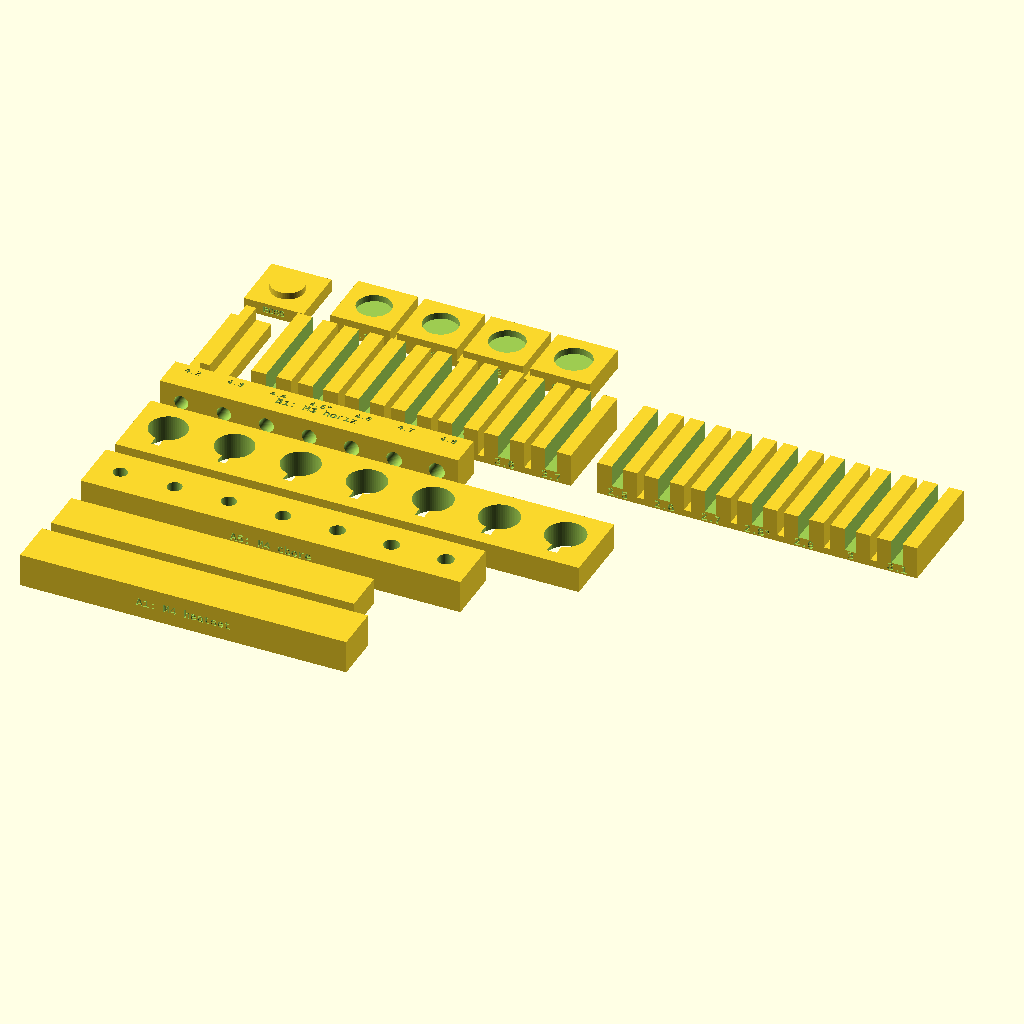
Cell 1: the model at its default parameters.
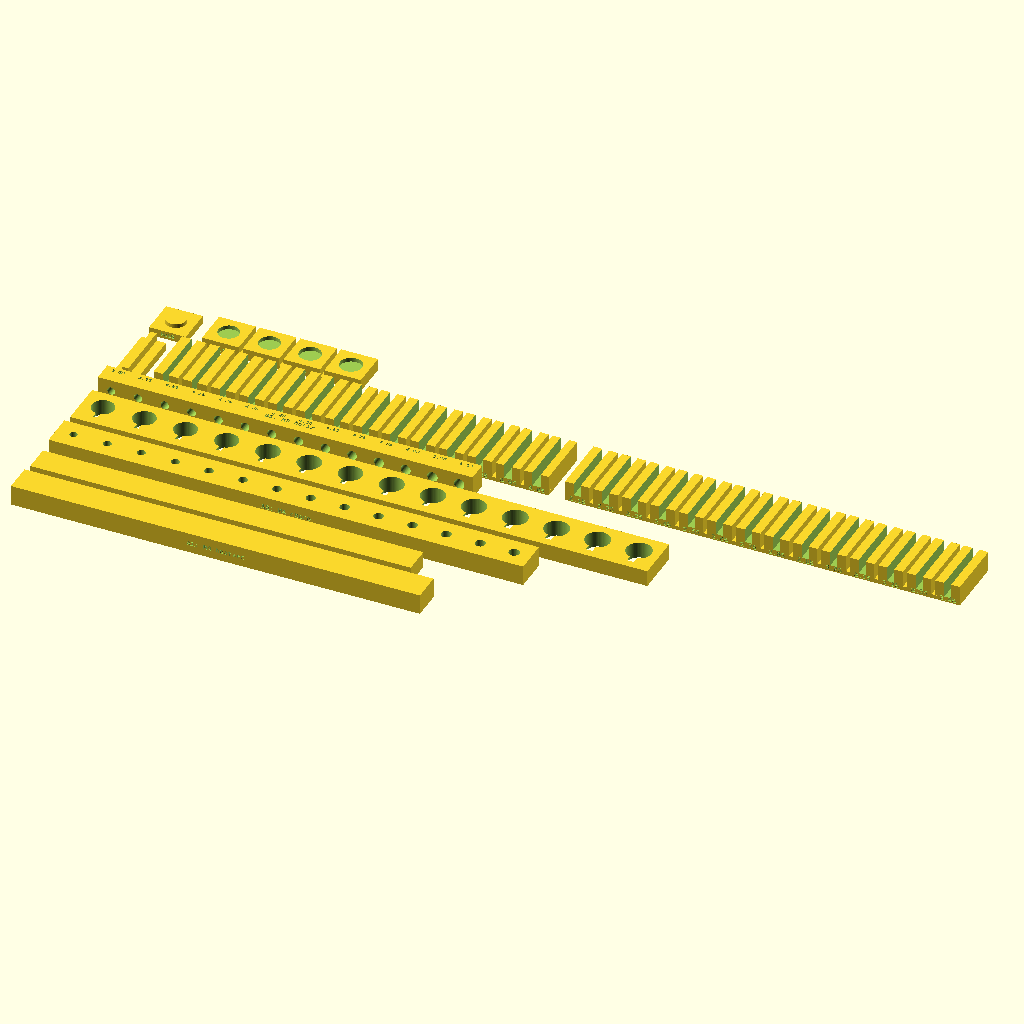
Cell 2: num_steps = 14 (everything else at default).
All cells are drawn from the same view direction (rotation 55°, 0°, 25°, orthographic, colour scheme Cornfield), but the view is re-fitted for each cell, so position and scale can differ between cells as well as the parameter.
OpenSCAD source file tolerance-test.scad:
// ============================================================
// SpeedsterAI — Tolerance Test Print
// ============================================================
//
// Test plates for validating print tolerances before the full
// enclosure print. Each feature group is a single connected bar
// with 7 variants (±0.3mm in 0.1mm steps around nominal).
//
// Bars are grouped by required print orientation:
//   Face-down (A1+A2+A5): blind holes on bed, tests ceiling bridging
//   Through-holes (A4): standard flat
//   Horizontal (B1): upright, bore openings face you
//   Mating (C1-C3): separate pieces for physical fit testing
//
// Load the STL in slicer, separate objects, orient each group.
//
// Print settings: same as enclosure (PETG, 0.2mm layers,
// 5-6 perimeters, 50-80% gyroid infill).
//
// Usage:
//   openscad tolerance-test.scad -o models/tolerance-test.stl
//
// ============================================================

// ========================
// PARAMETERS
// ========================

// Import print-tuned dimensions from the main enclosure model.
// Override render_mode to suppress enclosure geometry output.
include <speedster-ai.scad>
render_mode = -1;
validation_export = 0;
$fn = 64;

num_steps = 7;
step_size = 0.1;
half_steps = (num_steps - 1) / 2;  // 3 for 7 steps

// Center values derived from speedster-ai.scad print_* variables.
// The test generates variants ±0.3mm around these values.
// After finding the best fit, update the print_* variables in speedster-ai.scad
// to the value printed on the best-fitting variant.
nom_m4_heatset    = print_m4_heatset_dia;
nom_m3_heatset    = print_m3_heatset_dia;
nom_bp_hole       = print_bp_hole_dia;
nom_bp_keyway_w   = print_bp_keyway_w;
nom_bp_keyway_ext = bp_keyway_total - print_bp_hole_dia;  // slot_ext past circle edge (matches enclosure)
nom_counterbore   = print_counterbore_dia;
nom_bolt_through  = print_bolt_dia;
nom_m3_horiz      = print_m3_heatset_z;
nom_tongue_w      = tongue_width;          // fixed tongue width from enclosure
nom_tongue_h      = tongue_height;         // fixed tongue height from enclosure
nom_groove_w      = print_groove_w;
nom_groove_d      = tongue_height + seal_depth;  // groove must fit tongue + seal
nom_interlock_dia = pillar_interlock_dia;  // fixed boss diameter from enclosure
nom_interlock_clr = print_interlock_clr;

// Feature depths (derived from enclosure, minimized for fast printing)
depth_m4_insert   = woofer_insert_depth;   // 8mm from enclosure
depth_m3_insert   = tweeter_insert_depth;  // 6mm from enclosure
depth_counterbore = 6;                     // representative counterbore depth
depth_bp          = 8;                     // enough to test through-hole

// Block construction
hole_wall  = 4;       // Min material around holes
bar_gap    = 6;       // Gap between bars on same plate
text_depth = 0.6;     // Engrave depth

// ========================
// HELPERS
// ========================

function step_val(nominal, i) = nominal + (i - half_steps) * step_size;
function max_dia(nominal) = nominal + half_steps * step_size;
function cell_size(nominal) = max_dia(nominal) + 2 * hole_wall;

// Engraved text on top surface (X/Y plane at height z)
module engrave_top(txt, x, y, z, size=3.5) {
    translate([x, y, z - text_depth])
        linear_extrude(height = text_depth + 0.1)
            text(txt, size=size, halign="center", valign="center",
                 font="Liberation Mono:style=Bold");
}

// Engraved text on front face (X/Z plane at y=0, reading right-side-up)
module engrave_front(txt, x, z, size=3.5) {
    translate([x, text_depth, z])
        rotate([90, 0, 0])
            linear_extrude(height = text_depth + 0.1)
                text(txt, size=size, halign="center", valign="center",
                     font="Liberation Mono:style=Bold");
}

// Engraved text on back face (X/Z plane at y=d, reading left-to-right, bottom toward z=0)
module engrave_back(txt, x, z, d, size=3.5) {
    translate([x, d - text_depth, z])
        rotate([-90, 180, 0])
            linear_extrude(height = text_depth + 0.1)
                text(txt, size=size, halign="center", valign="center",
                     font="Liberation Mono:style=Bold");
}

// Nominal variant gets asterisk suffix in its label
function label_str(nominal, i) =
    str(step_val(nominal, i), i == half_steps ? "*" : "");

// ========================
// A1: M4 Heat-Set Insert (face-down blind hole)
// ========================
// Hole opens at z=0 (bed). Ceiling at z=depth tests bridging.
module bar_m4_heatset() {
    cell = cell_size(nom_m4_heatset);
    w = num_steps * cell;
    d = cell;
    h = depth_m4_insert + 2;

    difference() {
        cube([w, d, h]);
        for (i = [0:num_steps-1]) {
            cx = i * cell + cell/2;
            translate([cx, d/2, -0.1])
                cylinder(d=step_val(nom_m4_heatset, i),
                         h=depth_m4_insert + 0.1);
        }
        // Group label on front face, diameter labels on back face
        engrave_front("A1: M4 heatset", w/2, h/2, size=2.5);
        for (i = [0:num_steps-1])
            engrave_back(label_str(nom_m4_heatset, i),
                         i * cell + cell/2, h/2, d, size=2.5);
    }
}

// ========================
// A2: M3 Heat-Set Insert (face-down blind hole)
// ========================
module bar_m3_heatset() {
    cell = cell_size(nom_m3_heatset);
    w = num_steps * cell;
    d = cell;
    h = depth_m3_insert + 2;

    difference() {
        cube([w, d, h]);
        for (i = [0:num_steps-1]) {
            cx = i * cell + cell/2;
            translate([cx, d/2, -0.1])
                cylinder(d=step_val(nom_m3_heatset, i),
                         h=depth_m3_insert + 0.1);
        }
        engrave_front("A2: M3 heatset", w/2, h/2, size=2.5);
        for (i = [0:num_steps-1])
            engrave_back(label_str(nom_m3_heatset, i),
                         i * cell + cell/2, h/2, d, size=2.5);
    }
}

// ========================
// A5: Bolt Counterbore (face-down blind hole + bolt shank)
// ========================
// Counterbore opens at z=0 (bed). At z=depth_counterbore the bore
// narrows to bolt diameter — tests the landing shelf overhang.
// Both counterbore and through-hole diameters vary by the same offset.
module bar_counterbore() {
    cell = cell_size(nom_counterbore);
    w = num_steps * cell;
    d = cell;
    h = depth_counterbore + 4;

    difference() {
        cube([w, d, h]);
        for (i = [0:num_steps-1]) {
            cx = i * cell + cell/2;
            offset_i = (i - half_steps) * step_size;
            translate([cx, d/2, -0.1])
                cylinder(d=step_val(nom_counterbore, i),
                         h=depth_counterbore + 0.1);
            translate([cx, d/2, depth_counterbore - 0.01])
                cylinder(d=nom_bolt_through + offset_i,
                         h=h - depth_counterbore + 0.1);
        }
        engrave_front("A5: M4 cbore", w/2, h/2, size=2.5);
        for (i = [0:num_steps-1]) {
            offset_i = (i - half_steps) * step_size;
            // Counterbore diameter on back face
            engrave_back(label_str(nom_counterbore, i),
                         i * cell + cell/2, h/2 + 1.5, d, size=2.5);
            // Through-hole diameter on back face (below counterbore label)
            engrave_back(str("t", nom_bolt_through + offset_i),
                         i * cell + cell/2, h/2 - 1.5, d, size=2.0);
        }
    }
}

// ========================
// A4: Binding Post Keyhole (hole + anti-rotation keyway)
// ========================
module bar_binding_post() {
    d_max = max_dia(nom_bp_hole);
    cell_x = d_max + 2*hole_wall;
    cell_y = d_max + nom_bp_keyway_ext + 2*hole_wall;
    w = num_steps * cell_x;
    d = cell_y;
    h = depth_bp;
    hole_cy = hole_wall + nom_bp_keyway_ext + d_max/2;

    difference() {
        cube([w, d, h]);
        for (i = [0:num_steps-1]) {
            dia = step_val(nom_bp_hole, i);
            kw = step_val(nom_bp_keyway_w, i);
            kw_ext = nom_bp_keyway_ext;  // fixed: bp_keyway_total - nom_bp_hole (not diameter-dependent)
            cx = i * cell_x + cell_x/2;
            translate([cx, hole_cy, -0.1])
                linear_extrude(height = h + 0.2) {
                    circle(d=dia);
                    translate([-kw/2, -dia/2 - kw_ext])
                        square([kw, kw_ext + dia/2]);
                }
        }
        engrave_front("A4: bind post", w/2, h/2, size=2.5);
        for (i = [0:num_steps-1]) {
            // Hole diameter on back face (top line)
            engrave_back(label_str(nom_bp_hole, i),
                         i * cell_x + cell_x/2, h/2 + 1.5, d, size=2.5);
            // Keyway width on back face (bottom line)
            engrave_back(str("k", step_val(nom_bp_keyway_w, i)),
                         i * cell_x + cell_x/2, h/2 - 1.5, d, size=2.0);
        }
    }
}

// ========================
// B1: M3 Heat-Set (horizontal — crossover boss orientation)
// ========================
// Bore enters from Y=0 face horizontally. Labels on top surface
// (may overlap bore area in Z — that's fine, bores are internal).
module bar_m3_horizontal() {
    cell = cell_size(nom_m3_horiz);
    bore_max = max_dia(nom_m3_horiz);
    w = num_steps * cell;
    bore_d = depth_m3_insert + 4;
    d = bore_d;
    h = bore_max + 2*3;

    difference() {
        cube([w, d, h]);
        for (i = [0:num_steps-1]) {
            cx = i * cell + cell/2;
            translate([cx, -0.1, h/2])
                rotate([-90, 0, 0])
                    cylinder(d=step_val(nom_m3_horiz, i),
                             h=depth_m3_insert + 0.1);
        }
        // Labels on top (overlapping bore zone in Z is OK)
        engrave_top("B1: M3 horiz", w/2, d/2, h, size=2.5);
        for (i = [0:num_steps-1])
            engrave_top(label_str(nom_m3_horiz, i),
                       i * cell + cell/2, d - 2.5, h, size=2);
    }
}

// ========================
// C1: Tongue reference piece (mating part)
// ========================
tg_strip_len = 30;  // Test strip length (Y direction)
tg_block_w = 12;    // Block width per groove variant
tg_base_h = 4;      // Base height under tongue/groove (minimized)

module piece_tongue() {
    difference() {
        union() {
            cube([tg_block_w, tg_strip_len, tg_base_h]);
            translate([(tg_block_w - nom_tongue_w)/2, 0, tg_base_h])
                cube([nom_tongue_w, tg_strip_len, nom_tongue_h]);
        }
        engrave_front("TNG", tg_block_w/2, tg_base_h/2, size=2);
    }
}

// ========================
// C2: Groove strip (7 channel widths, connected by base)
// ========================
module piece_grooves() {
    gap = 2;
    base_h = 2;
    top_z = tg_base_h + nom_tongue_h + 2;
    total_w = num_steps * (tg_block_w + gap) - gap;

    difference() {
        union() {
            // Connecting base
            cube([total_w, tg_strip_len, base_h]);

            for (i = [0:num_steps-1]) {
                gw = step_val(nom_groove_w, i);
                tx = i * (tg_block_w + gap);

                difference() {
                    translate([tx, 0, 0])
                        cube([tg_block_w, tg_strip_len, top_z]);
                    // Groove channel runs full length, open at both ends
                    translate([tx + (tg_block_w - gw)/2, -0.1, top_z - nom_groove_d])
                        cube([gw, tg_strip_len + 0.2, nom_groove_d + 0.1]);
                }
            }
        }
        // Diameter labels on front face, below groove cutout
        for (i = [0:num_steps-1])
            engrave_front(label_str(nom_groove_w, i),
                         i * (tg_block_w + gap) + tg_block_w/2,
                         (top_z - nom_groove_d)/2, size=2.5);
        // Group label on back face
        engrave_back("C2: groove", total_w/2, (top_z - nom_groove_d)/2,
                    tg_strip_len, size=2.5);
    }
}

// ========================
// C4: Seal depth strip (7 groove depths, fixed 3.4mm width)
// ========================
// Tests seal compression with the rubber cord. Tongue piece (C1) mates
// with each groove variant. Groove width is locked at nom_groove_w;
// only the seal_depth (space below tongue) varies.
nom_seal_depth = seal_depth;  // center value from enclosure

module piece_seal_depths() {
    gap = 2;
    base_h = 2;
    fixed_gw = nom_groove_w;  // locked groove width (3.4mm nominal)
    top_z = tg_base_h + nom_tongue_h + 2;
    total_w = num_steps * (tg_block_w + gap) - gap;

    difference() {
        union() {
            // Connecting base
            cube([total_w, tg_strip_len, base_h]);

            for (i = [0:num_steps-1]) {
                sd = step_val(nom_seal_depth, i);
                gd = nom_tongue_h + sd;  // total groove depth = tongue + seal
                tx = i * (tg_block_w + gap);

                difference() {
                    translate([tx, 0, 0])
                        cube([tg_block_w, tg_strip_len, top_z]);
                    // Groove channel: fixed width, varying depth
                    translate([tx + (tg_block_w - fixed_gw)/2, -0.1, top_z - gd])
                        cube([fixed_gw, tg_strip_len + 0.2, gd + 0.1]);
                }
            }
        }
        // Seal depth labels on front face
        for (i = [0:num_steps-1])
            engrave_front(label_str(nom_seal_depth, i),
                         i * (tg_block_w + gap) + tg_block_w/2,
                         (top_z - nom_tongue_h - nom_seal_depth)/2, size=2.5);
        // Group label on back face
        engrave_back("C4: seal depth", total_w/2,
                    (top_z - nom_tongue_h - nom_seal_depth)/2,
                    tg_strip_len, size=2.5);
    }
}


// ========================
interlock_h = 2;  // Boss/recess height (matches real interlock)
interlock_steps = 4;  // Clearance variants: 0.1, 0.2, 0.3, 0.4mm/side

module piece_interlock_boss() {
    bs = nom_interlock_dia + 2*hole_wall;
    bh = 4;
    difference() {
        union() {
            cube([bs, bs, bh]);
            translate([bs/2, bs/2, bh])
                cylinder(d=nom_interlock_dia, h=interlock_h);
        }
        engrave_front("BOSS", bs/2, bh/2, size=2);
    }
}

module piece_interlock_recess() {
    bs = nom_interlock_dia + 2*hole_wall;
    bh = 4;
    gap = 2;
    base_h = 2;
    total_w = interlock_steps * (bs + gap) - gap;

    difference() {
        union() {
            // Connecting base
            cube([total_w, bs, base_h]);

            for (i = [0:interlock_steps-1]) {
                clr = 0.1 + i * step_size;
                tx = i * (bs + gap);

                difference() {
                    translate([tx, 0, 0])
                        cube([bs, bs, bh + interlock_h]);
                    translate([tx + bs/2, bs/2, bh])
                        cylinder(d=nom_interlock_dia + 2*clr,
                                 h=interlock_h + 0.1);
                }
            }
        }
        // Clearance labels on front face
        for (i = [0:interlock_steps-1]) {
            clr = 0.1 + i * step_size;
            tx = i * (bs + gap);
            nom_clr = abs(clr - nom_interlock_clr) < 0.01;
            engrave_front(str(clr, nom_clr ? "*" : ""),
                         tx + bs/2, bh/2, size=2);
        }
        // Group label on back face
        engrave_back("C3: recess", total_w/2, bh/2, bs, size=2);
    }
}

// ========================
// PLATE ASSEMBLIES
// ========================

// Compute actual bar depths for layout spacing
_fd_a1_d = cell_size(nom_m4_heatset);
_fd_a2_d = cell_size(nom_m3_heatset);
_fd_a5_d = cell_size(nom_counterbore);
_fd_total = _fd_a1_d + bar_gap + _fd_a2_d + bar_gap + _fd_a5_d;

_th_a4_d = max_dia(nom_bp_hole) + nom_bp_keyway_ext + 2*hole_wall;
_th_total = _th_a4_d;

_hz_d = depth_m3_insert + 4;

_mt_tg = tg_strip_len;
_mt_il = nom_interlock_dia + 2*hole_wall;
_mt_total = _mt_tg + 8 + _mt_il;

module plate_facedown() {
    bar_m4_heatset();
    translate([0, _fd_a1_d + bar_gap, 0])
        bar_m3_heatset();
    translate([0, _fd_a1_d + bar_gap + _fd_a2_d + bar_gap, 0])
        bar_counterbore();
}

module plate_throughhole() {
    bar_binding_post();
}

module plate_horizontal() {
    bar_m3_horizontal();
}

module plate_mating() {
    piece_tongue();
    translate([tg_block_w + 8, 0, 0])
        piece_grooves();
    // Seal depth strip below groove strip (share the same tongue piece)
    groove_strip_w = num_steps * (tg_block_w + 2) - 2;
    translate([tg_block_w + 8 + groove_strip_w + 8, 0, 0])
        piece_seal_depths();

    il_bs = nom_interlock_dia + 2*hole_wall;
    translate([0, _mt_tg + 8, 0])
        piece_interlock_boss();
    translate([il_bs + 8, _mt_tg + 8, 0])
        piece_interlock_recess();
}

// ========================
// COMBINED OUTPUT
// ========================
// All plates arranged with correct spacing. Load in slicer,
// separate objects, and orient each plate as needed.

plate_facedown();

_y2 = _fd_total + bar_gap;
translate([0, _y2, 0]) plate_throughhole();

_y3 = _y2 + _th_total + bar_gap;
translate([0, _y3, 0]) plate_horizontal();

_y4 = _y3 + _hz_d + bar_gap;
translate([0, _y4, 0]) plate_mating();

// ========================
// PRINT & TEST INSTRUCTIONS
// ========================
//
// STEP 1: SLICER SETUP
// --------------------
// Load tolerance-test.stl in your slicer (e.g., Bambu Studio).
// The STL contains multiple separate objects. Separate them and
// orient each group for its intended print orientation:
//
//   A1 + A2 + A5 bars (face-down group):
//     Flip 180° so hole openings face the build plate.
//     This tests ceiling bridging — matching how heatset pockets
//     and counterbores print in the real enclosure (front half
//     baffle-down). The printer must bridge across each hole at
//     the ceiling height.
//
//   A4 bar (binding post):
//     Print flat as-is, no rotation needed. Through-holes are
//     vertical matching the back-wall orientation.
//
//   B1 bar (horizontal heatset):
//     Print as-is with bore openings facing outward (Y=0 face up
//     or to the side). Tests Z-axis bridging at the top of
//     horizontal holes, matching crossover boss orientation.
//
//   Tongue, Groove strip, Interlock boss, Interlock recess:
//     Print flat as-is. These are separate mating pieces.
//
// STEP 2: PRINT SETTINGS
// ----------------------
// Use identical settings to the final enclosure print:
//   Material:     PETG (same brand/color as enclosure)
//   Layer height: 0.2mm
//   Perimeters:   5-6 (matches 10mm wall fill)
//   Infill:       50-80% gyroid
//   Temperature:  Same as your enclosure profile
//
// STEP 3: TEST EACH FEATURE
// -------------------------
// Each bar has 7 variants labeled with their diameter/width.
// The nominal (current design value) is marked with an asterisk (*).
// Test each variant with the actual hardware:
//
//   A1 (M4 heatset, 5.3-5.9mm):
//     Press an M4 heat-set insert into each hole using a soldering
//     iron. The ideal bore: insert pulls in straight with light
//     pressure, sits flush, doesn't wobble. Too tight = insert
//     won't seat; too loose = insert spins or pulls out.
//
//   A2 (M3 heatset, 4.2-4.8mm):
//     Same test with M3 heat-set inserts. Used for tweeter mounting.
//
//   A5 (M4 counterbore, 7.7-8.3mm cbore / 4.2-4.8mm through-hole):
//     Both the counterbore and through-hole diameters vary by the
//     same offset. The back label shows cbore dia + "t" through-hole dia.
//     Drop an M4 bolt head-first into each counterbore. The head
//     should seat flat on the landing shelf with minimal play.
//     Thread the bolt shank through the narrow hole above — it
//     should pass freely. The landing shelf tests the bridging
//     quality (transition from wide counterbore to narrow bolt hole).
//
//   A4 (binding post, 11.4-12.0mm):
//     Insert a Dayton BPP-SNB binding post shaft through each
//     keyhole. The shaft should pass through the round hole, and
//     the anti-rotation tab should engage the keyway slot. Test
//     that the post cannot rotate when the keyway is engaged.
//
//   B1 (M3 horizontal, 4.2-4.8mm):
//     Press M3 heat-set inserts into horizontal bores. These print
//     with bridging at the top of each hole (different behavior
//     from vertical holes). Note if the bore top is rough or
//     undersized from bridging sag.
//
//   Tongue + Groove (C1/C2):
//     Slide the tongue piece into each groove channel from the open
//     end. The nominal groove (3.6*, giving 0.3mm clearance/side)
//     should allow the tongue to slide in smoothly without excessive
//     play. Too tight = tongue won't enter; too loose = rattles.
//
//   Interlock boss + recess (C3):
//     Press the boss piece into each recess variant. The nominal
//     clearance is 0.3*/side. Test for snug slip-fit — the boss
//     should self-center with light hand pressure.
//
// STEP 4: RECORD RESULTS
// ----------------------
// For each feature, note which variant fits best. Compute the
// offset from the nominal value:
//
//   offset = best_fit_diameter - nominal_diameter
//
// Example: if the 5.7mm bore fits your M4 inserts best, and
// the nominal is 5.6mm, the offset is +0.1mm.
//
// STEP 5: APPLY OFFSETS TO ENCLOSURE
// ----------------------------------
// Open speedster-ai.scad and set the tol_* variables at the top:
//
//   tol_heatset_m4_xy = 0.1;   // if 5.7mm fit best (5.6 + 0.1)
//   tol_heatset_m3_xy = 0;     // if 4.5mm was already good
//   tol_heatset_m3_z  = 0.1;   // if horizontal bores need +0.1
//   tol_counterbore   = 0;     // applies to both counterbore & bolt hole
//   tol_binding_post  = 0;     // applies to both hole dia & keyway
//   tol_tongue_groove = -0.1;  // if tighter groove (less clearance) was better
//   tol_interlock     = 0;     // if 0.3mm clearance was correct
//
// These offsets are added to every tolerance-dependent dimension
// in the model. Re-export STLs after setting them:
//   ./export.sh
//
// NOTES
// -----
// - Print the test AND the enclosure on the same printer with
//   the same filament spool. Tolerances vary between printers,
//   materials, and even filament batches.
// - If results are borderline between two variants, choose the
//   looser fit — heat-set inserts melt their way in and the
//   enclosure has more thermal mass than these small test blocks.
// - Re-run this test if you change print settings (layer height,
//   perimeters, temperature) or switch filament brands.
Parameter table extracted from the source (name, type, default, range or options):
render_mode: number, default -1
validation_export: number, default 0
num_steps: number, default 7
step_size: number, default 0.1
depth_counterbore: number, default 6
depth_bp: number, default 8
hole_wall: number, default 4
bar_gap: number, default 6
text_depth: number, default 0.6
